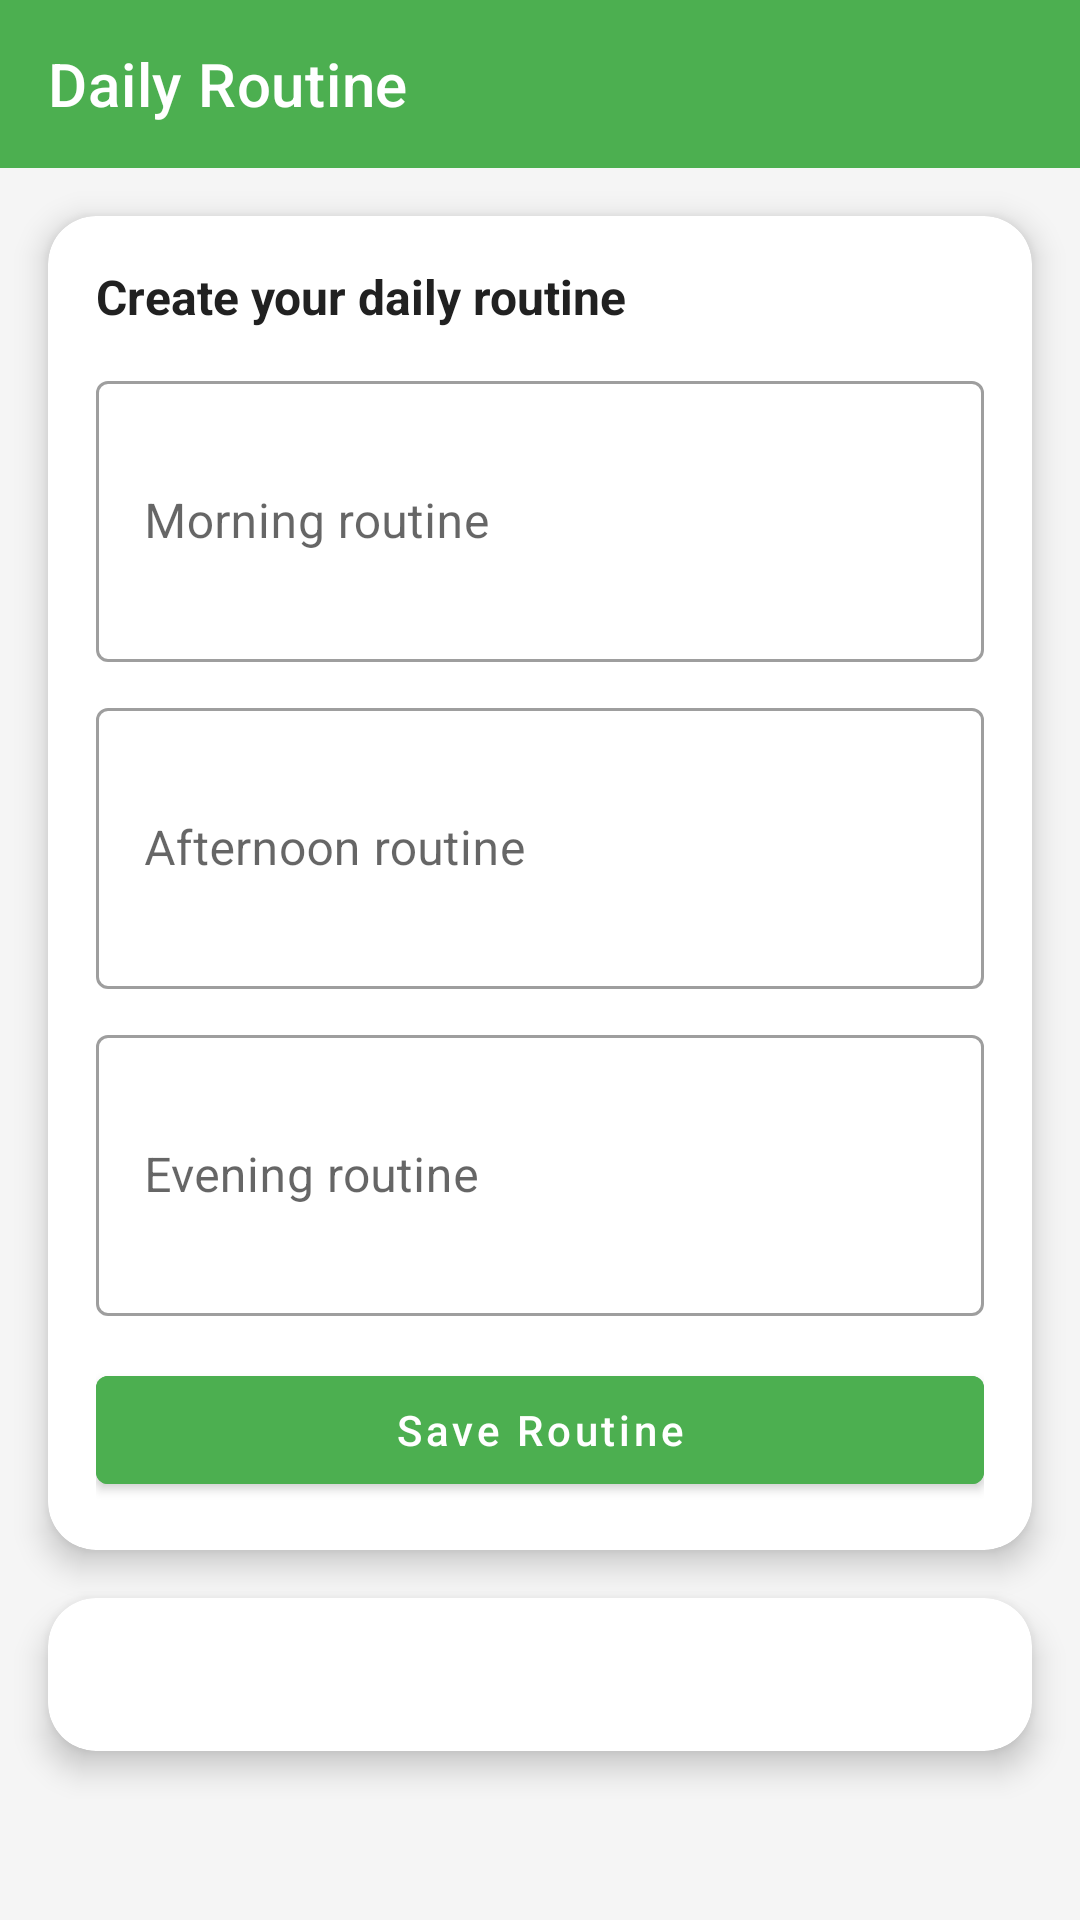

Produce the Android XML layout that renders to this screen, including the resource entries it uses.
<!-- AndroidManifest.xml: application theme Theme.FitLife -->
<!-- res/layout/activity_daily_routine.xml -->
<?xml version="1.0" encoding="utf-8"?>
<ScrollView xmlns:android="http://schemas.android.com/apk/res/android"
    xmlns:app="http://schemas.android.com/apk/res-auto"
    android:layout_width="match_parent"
    android:layout_height="match_parent"
    android:background="@color/background_color">

    <LinearLayout
        android:layout_width="match_parent"
        android:layout_height="wrap_content"
        android:orientation="vertical">

        <com.google.android.material.appbar.MaterialToolbar
            android:id="@+id/toolbar"
            android:layout_width="match_parent"
            android:layout_height="?attr/actionBarSize"
            android:background="@color/primary_color"
            app:title="@string/daily_routine"
            app:titleTextColor="@color/white"
            app:navigationIcon="@drawable/ic_back"
            app:navigationIconTint="@color/white" />

        <androidx.cardview.widget.CardView
            android:layout_width="match_parent"
            android:layout_height="wrap_content"
            android:layout_margin="16dp"
            app:cardCornerRadius="16dp"
            app:cardElevation="6dp"
            app:cardBackgroundColor="@color/card_background">

            <LinearLayout
                android:layout_width="match_parent"
                android:layout_height="wrap_content"
                android:orientation="vertical"
                android:padding="16dp">

                <TextView
                    android:layout_width="match_parent"
                    android:layout_height="wrap_content"
                    android:text="@string/create_your_daily_routine"
                    android:textColor="@color/text_primary"
                    android:textSize="16sp"
                    android:textStyle="bold" />

                <com.google.android.material.textfield.TextInputLayout
                    style="@style/Widget.MaterialComponents.TextInputLayout.OutlinedBox"
                    android:layout_width="match_parent"
                    android:layout_height="wrap_content"
                    android:layout_marginTop="12dp">

                    <com.google.android.material.textfield.TextInputEditText
                        android:id="@+id/etMorning"
                        android:layout_width="match_parent"
                        android:layout_height="wrap_content"
                        android:hint="@string/morning_routine"
                        android:inputType="textMultiLine"
                        android:minLines="3" />
                </com.google.android.material.textfield.TextInputLayout>

                <com.google.android.material.textfield.TextInputLayout
                    style="@style/Widget.MaterialComponents.TextInputLayout.OutlinedBox"
                    android:layout_width="match_parent"
                    android:layout_height="wrap_content"
                    android:layout_marginTop="10dp">

                    <com.google.android.material.textfield.TextInputEditText
                        android:id="@+id/etAfternoon"
                        android:layout_width="match_parent"
                        android:layout_height="wrap_content"
                        android:hint="@string/afternoon_routine"
                        android:inputType="textMultiLine"
                        android:minLines="3" />
                </com.google.android.material.textfield.TextInputLayout>

                <com.google.android.material.textfield.TextInputLayout
                    style="@style/Widget.MaterialComponents.TextInputLayout.OutlinedBox"
                    android:layout_width="match_parent"
                    android:layout_height="wrap_content"
                    android:layout_marginTop="10dp">

                    <com.google.android.material.textfield.TextInputEditText
                        android:id="@+id/etEvening"
                        android:layout_width="match_parent"
                        android:layout_height="wrap_content"
                        android:hint="@string/evening_routine"
                        android:inputType="textMultiLine"
                        android:minLines="3" />
                </com.google.android.material.textfield.TextInputLayout>

                <com.google.android.material.button.MaterialButton
                    android:id="@+id/btnSaveRoutine"
                    android:layout_width="match_parent"
                    android:layout_height="48dp"
                    android:layout_marginTop="14dp"
                    android:text="@string/save_routine"
                    android:textAllCaps="false"
                    android:backgroundTint="@color/primary_color" />

            </LinearLayout>
        </androidx.cardview.widget.CardView>

        <androidx.cardview.widget.CardView
            android:layout_width="match_parent"
            android:layout_height="wrap_content"
            android:layout_marginStart="16dp"
            android:layout_marginEnd="16dp"
            android:layout_marginBottom="16dp"
            app:cardCornerRadius="16dp"
            app:cardElevation="6dp"
            app:cardBackgroundColor="@color/card_background">

            <TextView
                android:id="@+id/tvRoutine"
                android:layout_width="match_parent"
                android:layout_height="wrap_content"
                android:padding="16dp"
                android:text=""
                android:textColor="@color/text_primary"
                android:textSize="14sp" />
        </androidx.cardview.widget.CardView>

    </LinearLayout>
</ScrollView>
<!-- resources referenced by this layout -->
<resources>
  <color name="background_color">#F5F5F5</color>
  <color name="card_background">#FFFFFF</color>
  <color name="primary_color">#4CAF50</color>
  <color name="text_primary">#212121</color>
  <color name="white">#FFFFFFFF</color>
  <string name="afternoon_routine">Afternoon routine</string>
  <string name="create_your_daily_routine">Create your daily routine</string>
  <string name="daily_routine">Daily Routine</string>
  <string name="evening_routine">Evening routine</string>
  <string name="morning_routine">Morning routine</string>
  <string name="save_routine">Save Routine</string>
  <style name="Theme.FitLife" parent="Theme.MaterialComponents.DayNight.NoActionBar">
          
          <item name="colorPrimary">@color/primary_color</item>
          <item name="colorPrimaryVariant">@color/primary_dark</item>
          <item name="colorOnPrimary">@color/white</item>
          
          <item name="colorSecondary">@color/accent_color</item>
          <item name="colorSecondaryVariant">@color/accent_color</item>
          <item name="colorOnSecondary">@color/black</item>
          
          <item name="android:statusBarColor" tools:targetApi="l">@color/primary_dark</item>
          
          <item name="android:windowBackground">@color/background_color</item>
      </style>
  <color name="primary_dark">#388E3C</color>
  <color name="accent_color">#FF9800</color>
  <color name="black">#FF000000</color>
</resources>
